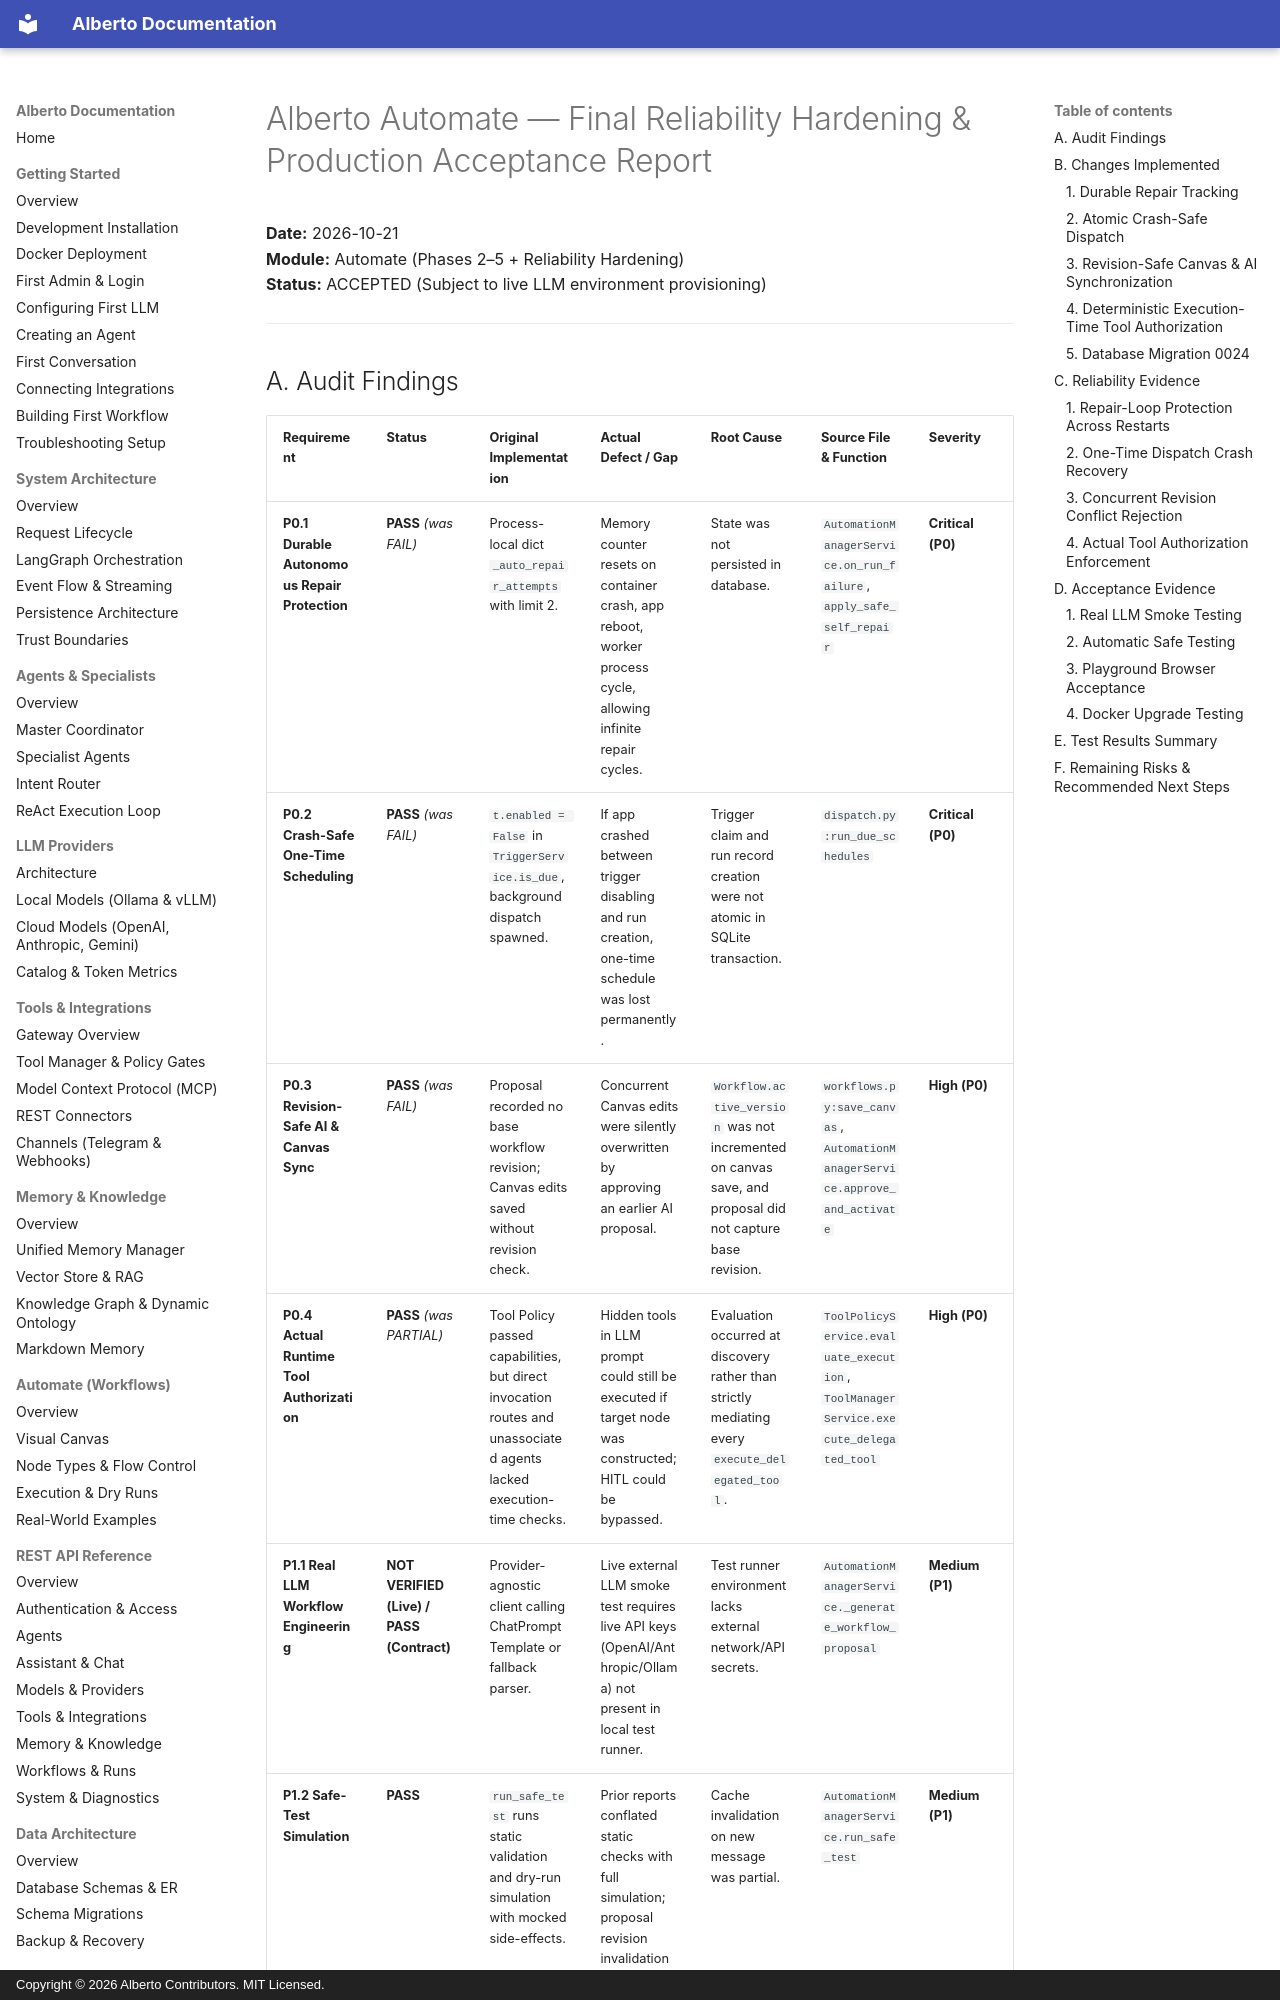

repository: oksbwn/ALBERTO-The-AI-Butler · page: reviews/ALBERTO_AUTOMATE_FINAL_RELIABILITY_HARDENING_REPORT/index.html · generator: mkdocs · copyright: Copyright © 2026 Alberto Contributors. MIT Licensed.

# Alberto Automate — Final Reliability Hardening & Production Acceptance Report

**Date:** 2026-10-21  
**Module:** Automate (Phases 2–5 + Reliability Hardening)  
**Status:** ACCEPTED (Subject to live LLM environment provisioning)  

---
